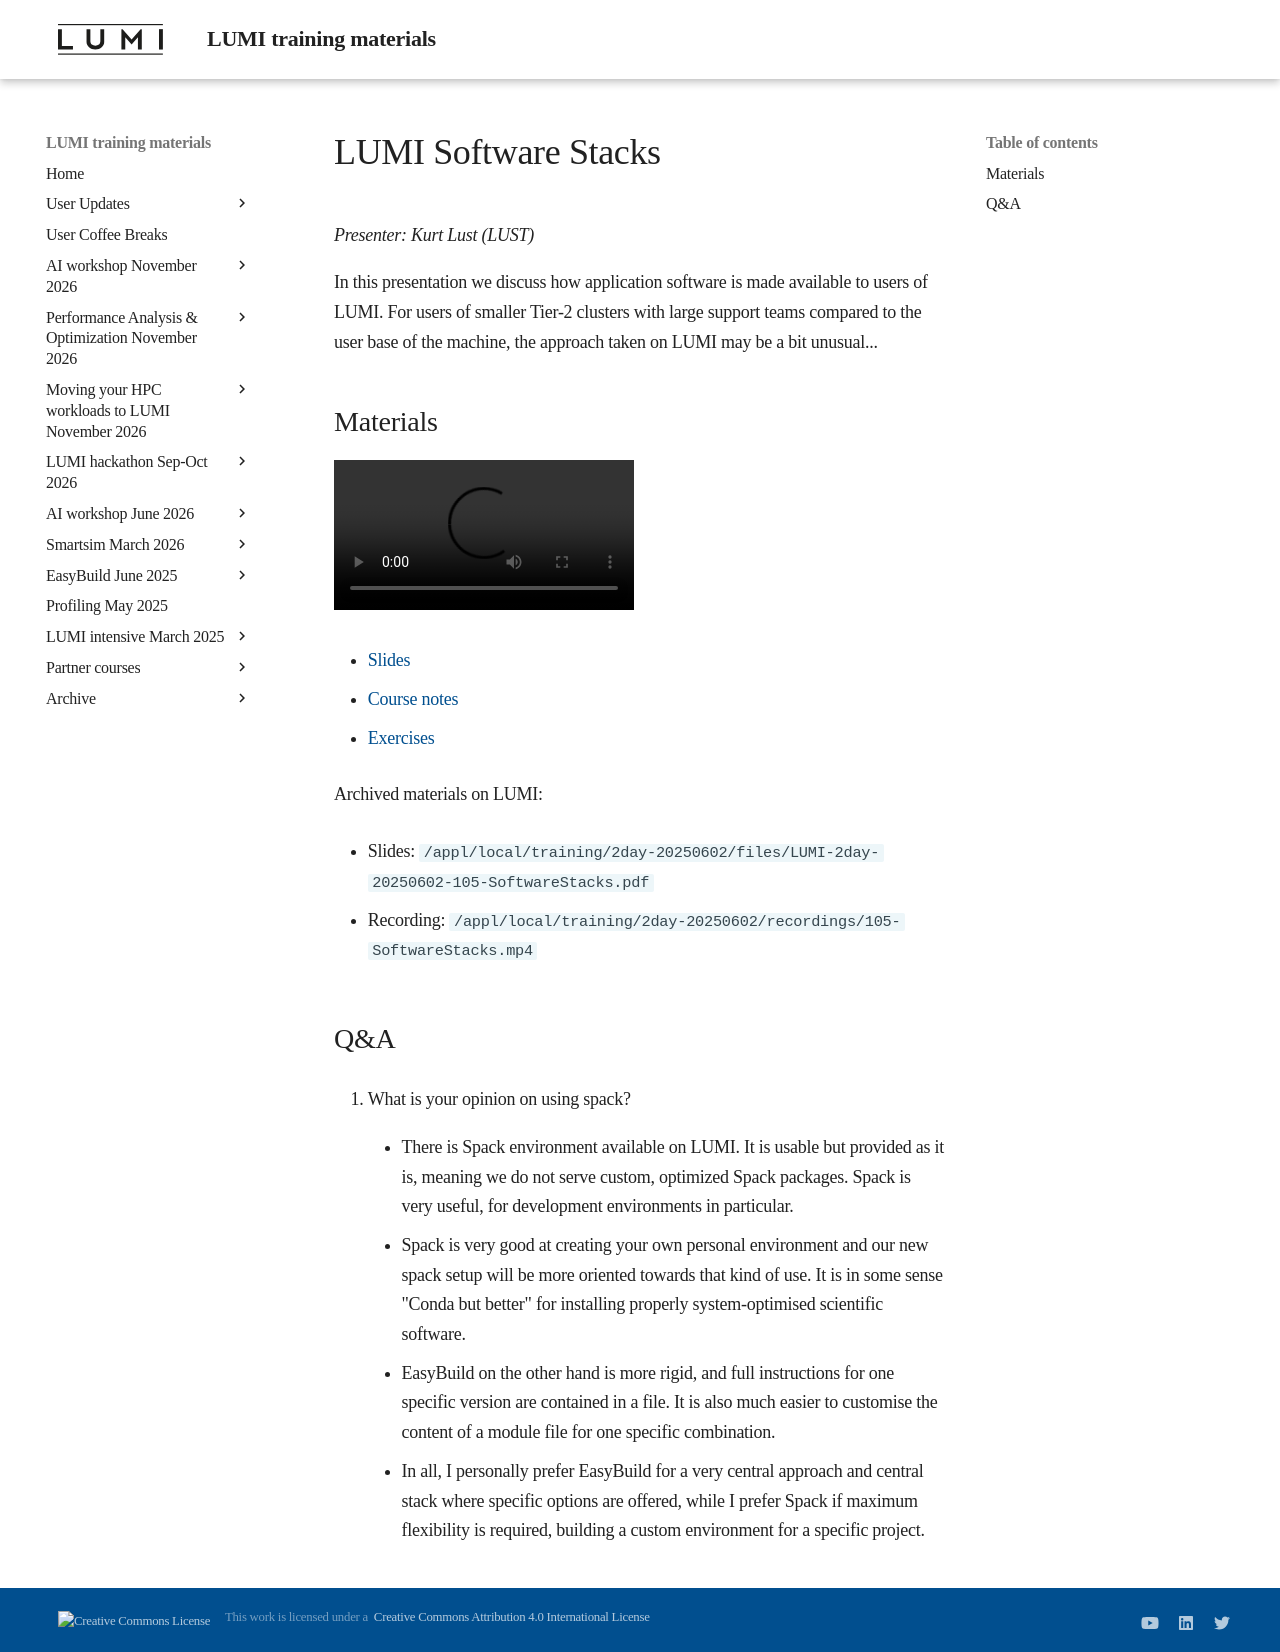

repository: Lumi-supercomputer/LUMI-training-materials · page: 2day-20250602/M105-SoftwareStacks/index.html · generator: mkdocs

# LUMI Software Stacks

*Presenter: Kurt Lust (LUST)*

In this presentation we discuss how application software is made available to
users of LUMI. For users of smaller Tier-2 clusters with large support teams compared
to the user base of the machine, the approach taken on LUMI may be a bit unusual...


## Materials

<!--
Materials will be made available after the lecture
-->

<video src="https://462000265.lumidata.eu/2day-20250602/recordings/105-SoftwareStacks.mp4" controls="controls"></video>

<!--
-   A video recording will follow.
-->

-   [Slides](https://462000265.lumidata.eu/2day-20250602/files/LUMI-2day-20250602-105-SoftwareStacks.pdf)

-   [Course notes](105-SoftwareStacks.md)

-   [Exercises](E105-SoftwareStacks.md)

Archived materials on LUMI:

-   Slides: `/appl/local/training/2day-20250602/files/LUMI-2day-20250602-105-SoftwareStacks.pdf`

-   Recording: `/appl/local/training/2day-20250602/recordings/105-SoftwareStacks.mp4`


## Q&A

1.  What is your opinion on using spack?

    -   There is Spack environment available on LUMI. It is usable but provided as it is, meaning we do not serve custom, optimized Spack packages. Spack is very useful, for development environments in particular.

    -   Spack is very good at creating your own personal environment and our new spack setup will be more oriented towards that kind of use. It is in some sense "Conda but better" for installing properly system-optimised scientific software.

    -   EasyBuild on the other hand is more rigid, and full instructions for one specific version are contained in a file. It is also much easier to customise the content of a module file for one specific combination.

    -   In all, I personally prefer EasyBuild for a very central approach and central stack where specific options are offered, while I prefer Spack if maximum flexibility is required, building a custom environment for a specific project.
